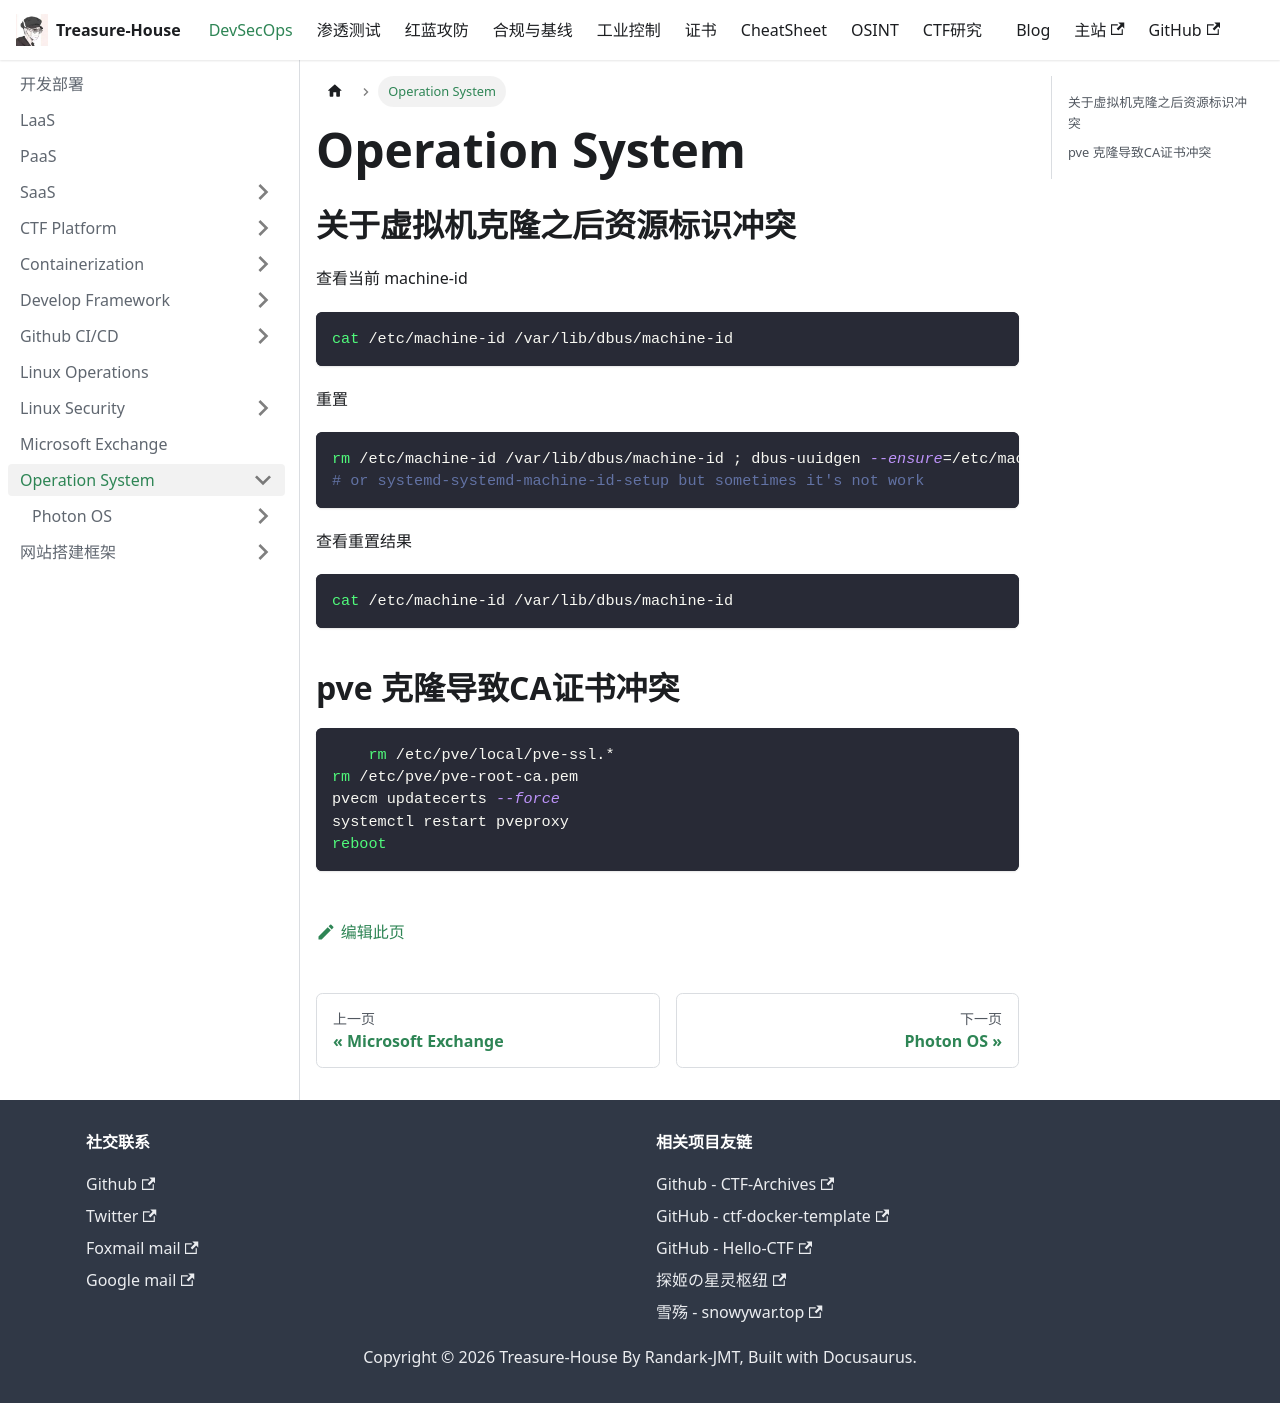

repository: Randark-JMT/Treasure-House · page: docs/DevSecOps/Operation System/index.html · generator: docusaurus

# Operation System

## 关于虚拟机克隆之后资源标识冲突

查看当前 machine-id

```shell
cat /etc/machine-id /var/lib/dbus/machine-id
```

重置

```shell
rm /etc/machine-id /var/lib/dbus/machine-id ; dbus-uuidgen --ensure=/etc/machine-id ; dbus-uuidgen --ensure
# or systemd-systemd-machine-id-setup but sometimes it's not work
```

查看重置结果

```shell
cat /etc/machine-id /var/lib/dbus/machine-id
```

## pve 克隆导致CA证书冲突

```shell
    rm /etc/pve/local/pve-ssl.*
rm /etc/pve/pve-root-ca.pem
pvecm updatecerts --force
systemctl restart pveproxy
reboot
```
